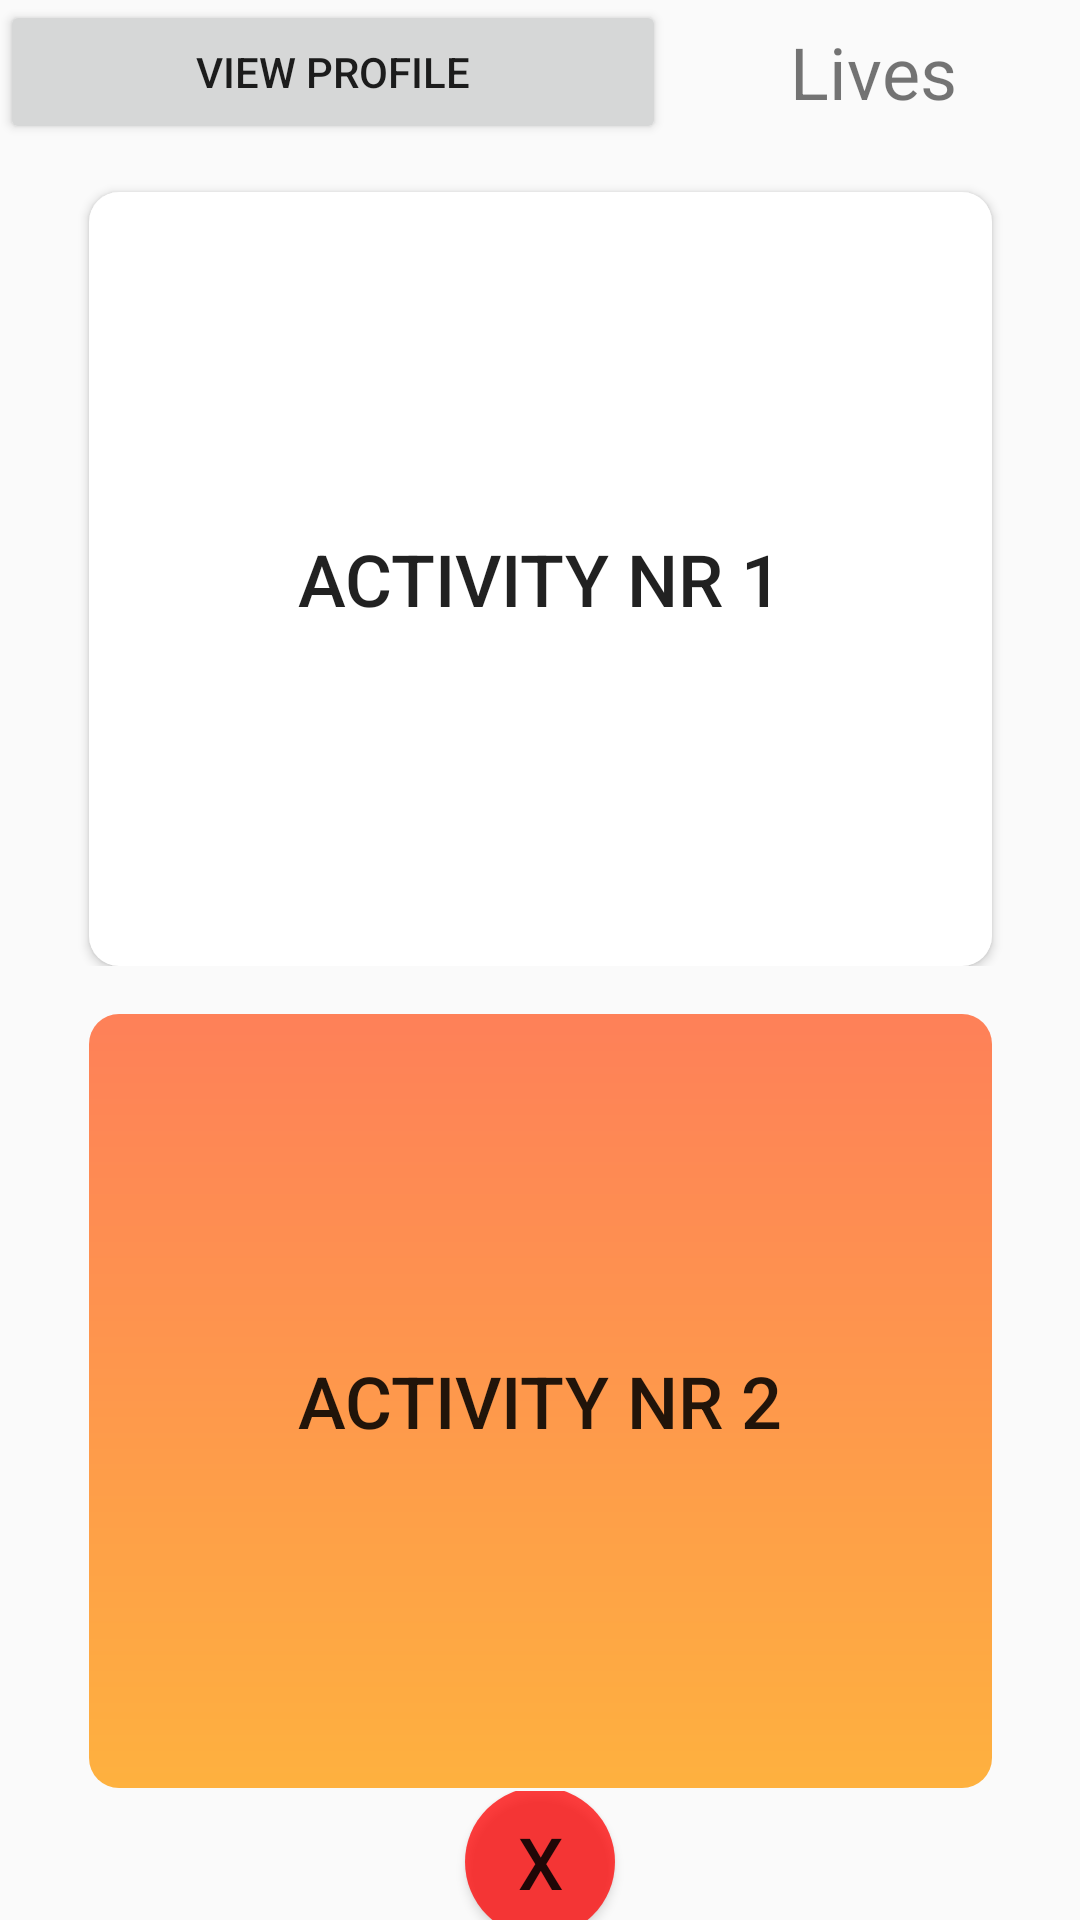

Produce the Android XML layout that renders to this screen, including the resource entries it uses.
<!-- AndroidManifest.xml: application theme AppTheme -->
<!-- res/layout/choose_your_activity.xml -->
<?xml version="1.0" encoding="utf-8"?>
<androidx.constraintlayout.widget.ConstraintLayout xmlns:android="http://schemas.android.com/apk/res/android"
    xmlns:app="http://schemas.android.com/apk/res-auto"
    xmlns:tools="http://schemas.android.com/tools"
    android:layout_width="match_parent"
    android:layout_height="match_parent"
    android:background="@drawable/background3">

    <LinearLayout
        android:layout_width="match_parent"
        android:layout_height="match_parent"
        android:orientation="vertical">

        <LinearLayout
            android:id="@+id/linearLayout2"
            android:layout_width="match_parent"
            android:layout_height="wrap_content"
            android:background="@color/colorBar"
            app:layout_constraintEnd_toEndOf="parent"
            app:layout_constraintStart_toStartOf="parent"
            app:layout_constraintTop_toTopOf="parent">

            <Button
                android:id="@+id/profileButton"
                android:layout_width="222dp"
                android:layout_height="wrap_content"
                android:drawableLeft="@drawable/ic_stat_name"
                android:onClick="profile"
                android:text="View profile" />

            <TextView
                android:id="@+id/elud"
                android:layout_width="match_parent"
                android:layout_height="match_parent"
                android:gravity="center"
                android:text="Lives"
                android:textSize="24sp" />

        </LinearLayout>

        <androidx.constraintlayout.widget.ConstraintLayout
            android:layout_width="match_parent"
            android:layout_height="274dp">

            <Button
                android:id="@+id/btt1"
                android:layout_width="301dp"
                android:layout_height="258dp"
                android:layout_marginTop="16dp"
                android:background="@drawable/pop_buttons"
                android:onClick="pressedOption1"
                android:text="Activity nr 1"
                android:textSize="24sp"
                app:layout_constraintBottom_toBottomOf="parent"
                app:layout_constraintEnd_toEndOf="parent"
                app:layout_constraintStart_toStartOf="parent"
                app:layout_constraintTop_toTopOf="parent" />
        </androidx.constraintlayout.widget.ConstraintLayout>

        <androidx.constraintlayout.widget.ConstraintLayout
            android:layout_width="match_parent"
            android:layout_height="275dp">

            <Button
                android:id="@+id/btt2"
                android:layout_width="301dp"
                android:layout_height="258dp"
                android:background="@drawable/orange_button"
                android:onClick="pressedOption2"
                android:text="Activity nr 2"
                android:textSize="24sp"
                app:layout_constraintBottom_toBottomOf="parent"
                app:layout_constraintEnd_toEndOf="parent"
                app:layout_constraintStart_toStartOf="parent"
                app:layout_constraintTop_toTopOf="parent"
                app:layout_constraintVertical_bias="0.941" />

        </androidx.constraintlayout.widget.ConstraintLayout>

        <androidx.constraintlayout.widget.ConstraintLayout
            android:layout_width="match_parent"
            android:layout_height="match_parent">

            <Button
                android:id="@+id/button4"
                android:layout_width="50dp"
                android:layout_height="50dp"
                android:background="@drawable/circle"
                android:onClick="pressedPass"
                android:text="X"
                android:textSize="24sp"
                app:layout_constraintBottom_toBottomOf="parent"
                app:layout_constraintEnd_toEndOf="parent"
                app:layout_constraintStart_toStartOf="parent"
                app:layout_constraintTop_toTopOf="parent"
                app:layout_constraintVertical_bias="0.254" />
        </androidx.constraintlayout.widget.ConstraintLayout>

        <Button
            android:id="@+id/passButton"
            android:layout_width="match_parent"
            android:layout_height="wrap_content"
            android:text="Button" />

    </LinearLayout>

</androidx.constraintlayout.widget.ConstraintLayout>
<!-- resources referenced by this layout -->
<resources>
  <color name="colorBar">#00E7E7E7</color>
  <!-- drawable circle (drawable) -->
  <?xml version="1.0" encoding="utf-8"?>
  <selector xmlns:android="http://schemas.android.com/apk/res/android">
      <item>
          <shape android:shape="oval">
              <solid android:color="#BFFF0000" />
              <size android:width="30dp" android:height="30dp" />
          </shape>
      </item>
  
  </selector>
  <!-- drawable orange_button (drawable) -->
  <?xml version="1.0" encoding="utf-8"?>
  <shape xmlns:android="http://schemas.android.com/apk/res/android">
  
      <gradient
          android:startColor="#BFFF5722"
          android:endColor="#BFFF9800"
          android:angle="270"
          />
  
      <corners
          android:radius="10dp"
          />
  
  </shape>
  <!-- drawable pop_buttons (drawable) -->
  <?xml version="1.0" encoding="utf-8"?>
  <selector xmlns:android="http://schemas.android.com/apk/res/android">
  
      <item>
          <shape xmlns:android="http://schemas.android.com/apk/res/android" android:shape="rectangle">
              <solid android:color="#ffffff" />
              <corners android:radius="10dp" />
          </shape>
      </item>
  
  </selector>
  <style name="AppTheme" parent="Theme.AppCompat.Light.NoActionBar">
          
          <item name="colorPrimary">@color/colorPrimary</item>
          <item name="colorPrimaryDark">@color/colorPrimaryDark</item>
          <item name="colorAccent">@color/colorAccent</item>
          <item name="actionMenuTextColor">@color/colorBar</item>
          <item name="actionBarItemBackground">@color/coloryksinda</item>
          <item name="actionModeBackground">@color/colorgrupp</item>
      </style>
  <color name="colorPrimary">#008577</color>
  <color name="colorPrimaryDark">#00574B</color>
  <color name="colorAccent">#1D807076</color>
  <color name="coloryksinda">#FFE53B</color>
  <color name="colorgrupp">#3BB10F</color>
</resources>
